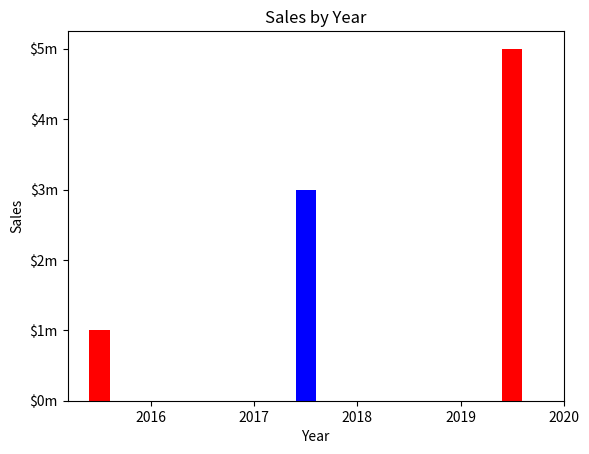

Source code (Python):
import matplotlib.pyplot as plt
def main():
    left_edges = [0, 10, 20, 30, 40] 

    heights = [100, 200 ,300, 400, 500]
    bar_width = 2

    plt.bar(left_edges, heights, bar_width, color = ('r','w','b','w','r'))

    plt.title('Sales by Year')

    plt.xlabel('Year')
    plt.ylabel('Sales')

    plt.xticks([5, 15, 25, 35, 45],
               ['2016','2017','2018','2019','2020'])
    plt.yticks([0, 100, 200, 300, 400, 500],
               ['$0m','$1m','$2m','$3m','$4m','$5m'])

    plt.show()

main()